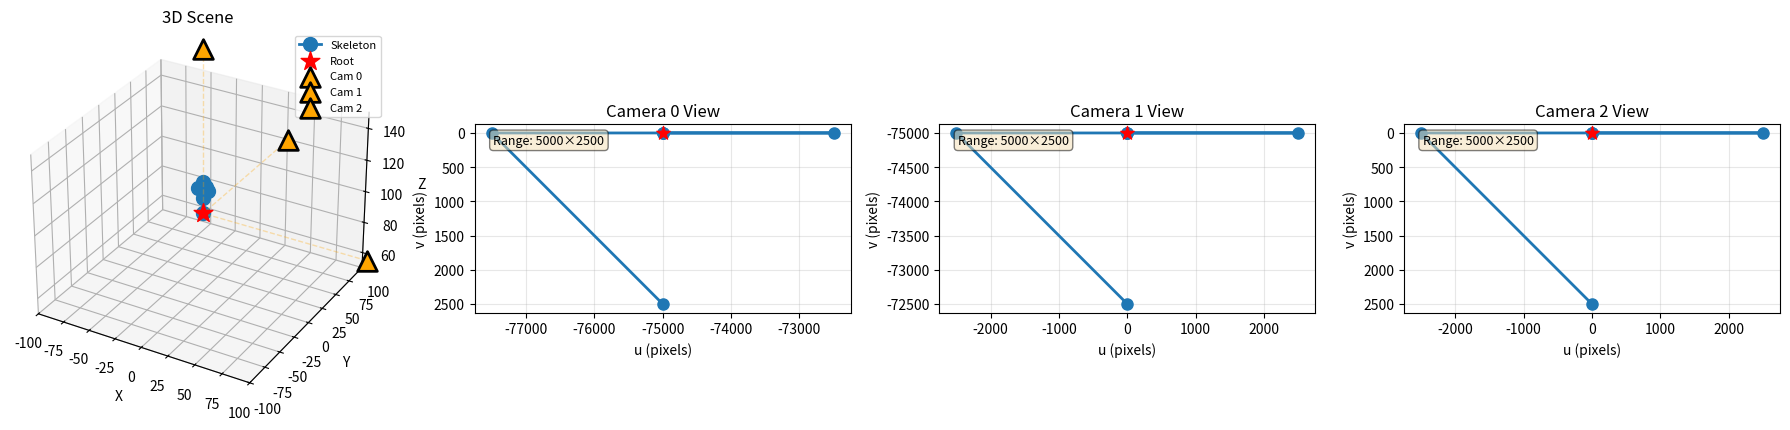
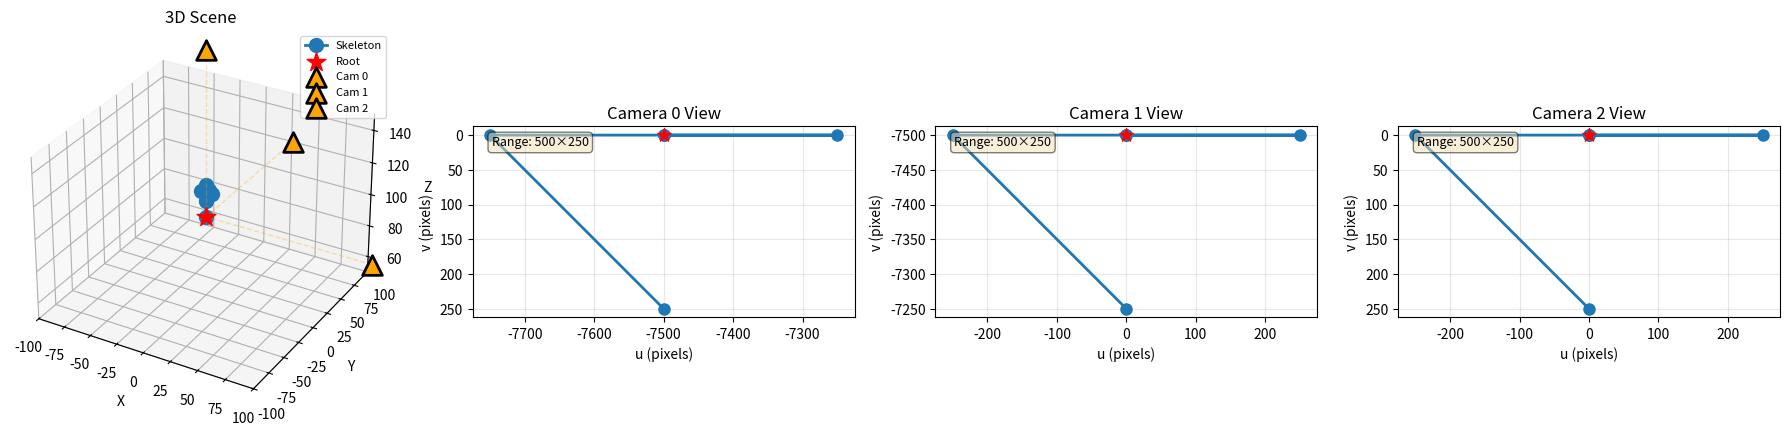
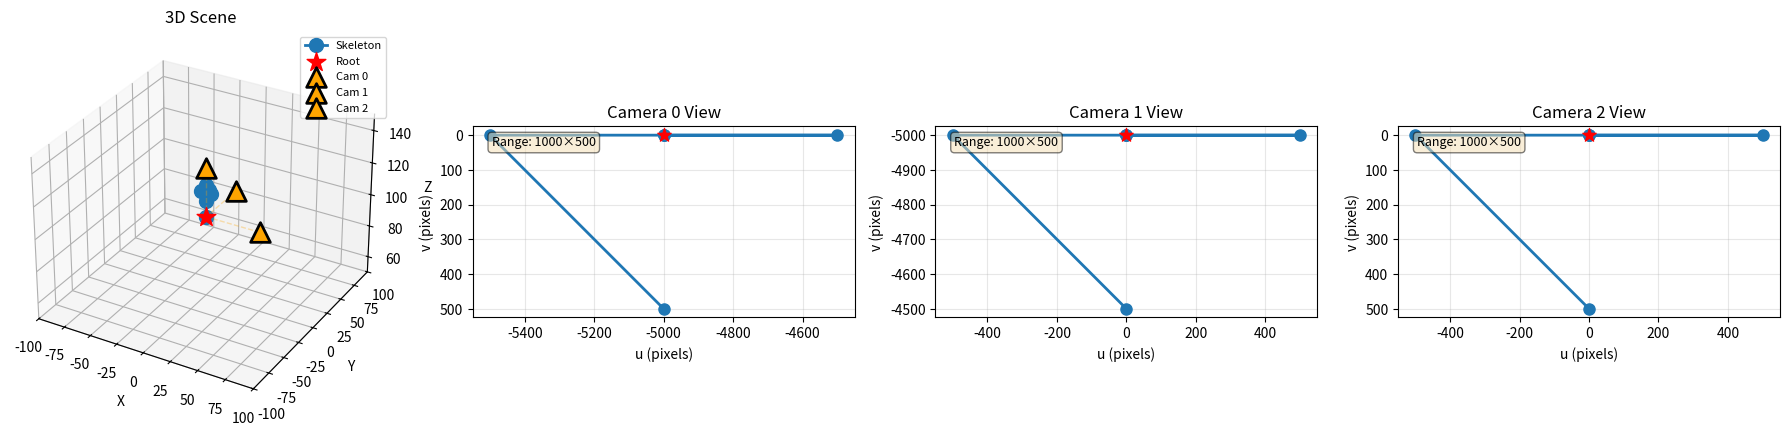

Python code for these plots, in order:
"""Test script to diagnose and fix camera positioning for synthetic data."""

import numpy as np
import matplotlib.pyplot as plt
from mpl_toolkits.mplot3d import Axes3D


# Simulate a simple skeleton at the scene
def create_test_skeleton():
    """Create a simple test skeleton centered at [0, 0, 100]."""
    # Root at [0, 0, 100]
    # 5 joints extending upward/outward
    skeleton_3d = np.array(
        [
            [0, 0, 100],  # Root
            [0, 0, 110],  # Joint 1 (10 units up)
            [0, 0, 120],  # Joint 2 (20 units up)
            [5, 0, 115],  # Joint 3 (side)
            [-5, 0, 115],  # Joint 4 (other side)
            [0, 5, 115],  # Joint 5 (front)
        ]
    )
    return skeleton_3d


def project_point(point_3d, camera_proj):
    """Project a 3D point using camera matrix."""
    # Convert to homogeneous coordinates
    point_h = np.append(point_3d, 1)
    # Project: y = P @ x
    y = camera_proj @ point_h
    # Return pixel coordinates (u, v)
    return y[:2]


def test_camera_setup(camera_pos, scene_center, focal_length):
    """Test a camera configuration."""
    print(f"\n{'='*60}")
    print(f"Testing camera at: {camera_pos}")
    print(f"Scene center: {scene_center}")
    print(f"Focal length: {focal_length}")

    # Create projection matrix
    A = np.eye(3) * focal_length
    b = -A @ camera_pos
    camera_proj = np.column_stack([A, b])

    print(f"\nCamera matrix P:")
    print(camera_proj)

    # Create test skeleton
    skeleton_3d = create_test_skeleton()

    # Project all points
    skeleton_2d = []
    for point in skeleton_3d:
        pixel = project_point(point, camera_proj)
        skeleton_2d.append(pixel)
    skeleton_2d = np.array(skeleton_2d)

    print(f"\n3D skeleton bounds:")
    print(f"  X: [{skeleton_3d[:, 0].min():.1f}, {skeleton_3d[:, 0].max():.1f}]")
    print(f"  Y: [{skeleton_3d[:, 1].min():.1f}, {skeleton_3d[:, 1].max():.1f}]")
    print(f"  Z: [{skeleton_3d[:, 2].min():.1f}, {skeleton_3d[:, 2].max():.1f}]")

    print(f"\n2D projections (pixels):")
    print(
        f"  u: [{skeleton_2d[:, 0].min():.1f}, {skeleton_2d[:, 0].max():.1f}] (range: {skeleton_2d[:, 0].max() - skeleton_2d[:, 0].min():.1f})"
    )
    print(
        f"  v: [{skeleton_2d[:, 1].min():.1f}, {skeleton_2d[:, 1].max():.1f}] (range: {skeleton_2d[:, 1].max() - skeleton_2d[:, 1].min():.1f})"
    )

    # Check if projection is reasonable (e.g., fits in a typical image)
    u_range = skeleton_2d[:, 0].max() - skeleton_2d[:, 0].min()
    v_range = skeleton_2d[:, 1].max() - skeleton_2d[:, 1].min()

    # Distance from camera to scene center
    distance = np.linalg.norm(camera_pos - scene_center)
    print(f"\nCamera-to-scene distance: {distance:.1f}")

    # Angular size estimate
    skeleton_size = 25  # Rough estimate of skeleton extent
    angular_size_rad = skeleton_size / distance
    pixel_size = angular_size_rad * focal_length
    print(f"Expected pixel extent: ~{pixel_size:.1f} pixels")

    return skeleton_3d, skeleton_2d, camera_proj


def visualize_setup(camera_positions, scene_center, focal_length):
    """Visualize multiple camera setups."""
    fig = plt.figure(figsize=(18, 6))

    skeleton_3d = create_test_skeleton()

    # 3D view
    ax_3d = fig.add_subplot(1, 4, 1, projection="3d")

    # Plot skeleton
    ax_3d.plot(
        skeleton_3d[:, 0],
        skeleton_3d[:, 1],
        skeleton_3d[:, 2],
        "o-",
        markersize=10,
        linewidth=2,
        label="Skeleton",
    )
    ax_3d.scatter(
        [skeleton_3d[0, 0]],
        [skeleton_3d[0, 1]],
        [skeleton_3d[0, 2]],
        c="red",
        s=200,
        marker="*",
        label="Root",
        zorder=100,
    )

    # Plot cameras
    for i, cam_pos in enumerate(camera_positions):
        ax_3d.scatter(
            [cam_pos[0]],
            [cam_pos[1]],
            [cam_pos[2]],
            c="orange",
            s=200,
            marker="^",
            edgecolors="black",
            linewidth=2,
            label=f"Cam {i}",
            zorder=20,
        )
        # Draw line to scene center
        ax_3d.plot(
            [cam_pos[0], scene_center[0]],
            [cam_pos[1], scene_center[1]],
            [cam_pos[2], scene_center[2]],
            "orange",
            linewidth=1,
            alpha=0.3,
            linestyle="--",
        )

    ax_3d.set_xlabel("X")
    ax_3d.set_ylabel("Y")
    ax_3d.set_zlabel("Z")
    ax_3d.set_title("3D Scene")
    ax_3d.legend(fontsize=8)

    # Set equal aspect
    ax_3d.set_xlim([scene_center[0] - 100, scene_center[0] + 100])
    ax_3d.set_ylim([scene_center[1] - 100, scene_center[1] + 100])
    ax_3d.set_zlim([scene_center[2] - 50, scene_center[2] + 50])

    # 2D projections for each camera
    for i, cam_pos in enumerate(camera_positions[:3]):
        A = np.eye(3) * focal_length
        b = -A @ cam_pos
        camera_proj = np.column_stack([A, b])

        skeleton_2d = []
        for point in skeleton_3d:
            pixel = project_point(point, camera_proj)
            skeleton_2d.append(pixel)
        skeleton_2d = np.array(skeleton_2d)

        ax_2d = fig.add_subplot(1, 4, i + 2)
        ax_2d.plot(
            skeleton_2d[:, 0], skeleton_2d[:, 1], "o-", markersize=8, linewidth=2
        )
        ax_2d.scatter(
            [skeleton_2d[0, 0]],
            [skeleton_2d[0, 1]],
            c="red",
            s=100,
            marker="*",
            zorder=100,
        )
        ax_2d.set_xlabel("u (pixels)")
        ax_2d.set_ylabel("v (pixels)")
        ax_2d.set_title(f"Camera {i} View")
        ax_2d.invert_yaxis()
        ax_2d.grid(True, alpha=0.3)
        ax_2d.set_aspect("equal")

        # Add range info
        u_range = skeleton_2d[:, 0].max() - skeleton_2d[:, 0].min()
        v_range = skeleton_2d[:, 1].max() - skeleton_2d[:, 1].min()
        ax_2d.text(
            0.05,
            0.95,
            f"Range: {u_range:.0f}×{v_range:.0f}",
            transform=ax_2d.transAxes,
            fontsize=9,
            verticalalignment="top",
            bbox=dict(boxstyle="round", facecolor="wheat", alpha=0.5),
        )

    plt.tight_layout()
    plt.show()


if __name__ == "__main__":
    print("Testing Camera Positioning for GIMBAL Synthetic Data")
    print("=" * 60)

    scene_center = np.array([0.0, 0.0, 100.0])

    # Test current setup
    print("\n\n### CURRENT SETUP (from code) ###")
    camera_positions_current = [
        scene_center + np.array([150, 0, 0]),
        scene_center + np.array([0, 150, 0]),
        scene_center + np.array([0, 0, 100]),
    ]
    focal_length_current = 500

    for i, cam_pos in enumerate(camera_positions_current):
        test_camera_setup(cam_pos, scene_center, focal_length_current)

    visualize_setup(camera_positions_current, scene_center, focal_length_current)

    # Test alternative setup with smaller focal length
    print("\n\n### PROPOSED SETUP (adjusted focal length) ###")
    focal_length_new = 50  # Much smaller focal length

    for i, cam_pos in enumerate(camera_positions_current):
        test_camera_setup(cam_pos, scene_center, focal_length_new)

    visualize_setup(camera_positions_current, scene_center, focal_length_new)

    # Test alternative setup with closer cameras
    print("\n\n### ALTERNATIVE SETUP (closer cameras) ###")
    camera_positions_close = [
        scene_center + np.array([50, 0, 0]),  # Much closer
        scene_center + np.array([0, 50, 0]),
        scene_center + np.array([0, 0, 30]),
    ]
    focal_length_alt = 100

    for i, cam_pos in enumerate(camera_positions_close):
        test_camera_setup(cam_pos, scene_center, focal_length_alt)

    visualize_setup(camera_positions_close, scene_center, focal_length_alt)

    print("\n\n" + "=" * 60)
    print("RECOMMENDATIONS:")
    print("=" * 60)
    print("For skeleton centered at [0, 0, 100] with extent ~25 units:")
    print("  - Option 1: Keep distance=150, reduce focal_length to 50-100")
    print("  - Option 2: Reduce distance to 50-80, use focal_length=100-200")
    print("  - Target: Skeleton should span 100-300 pixels in 2D view")
